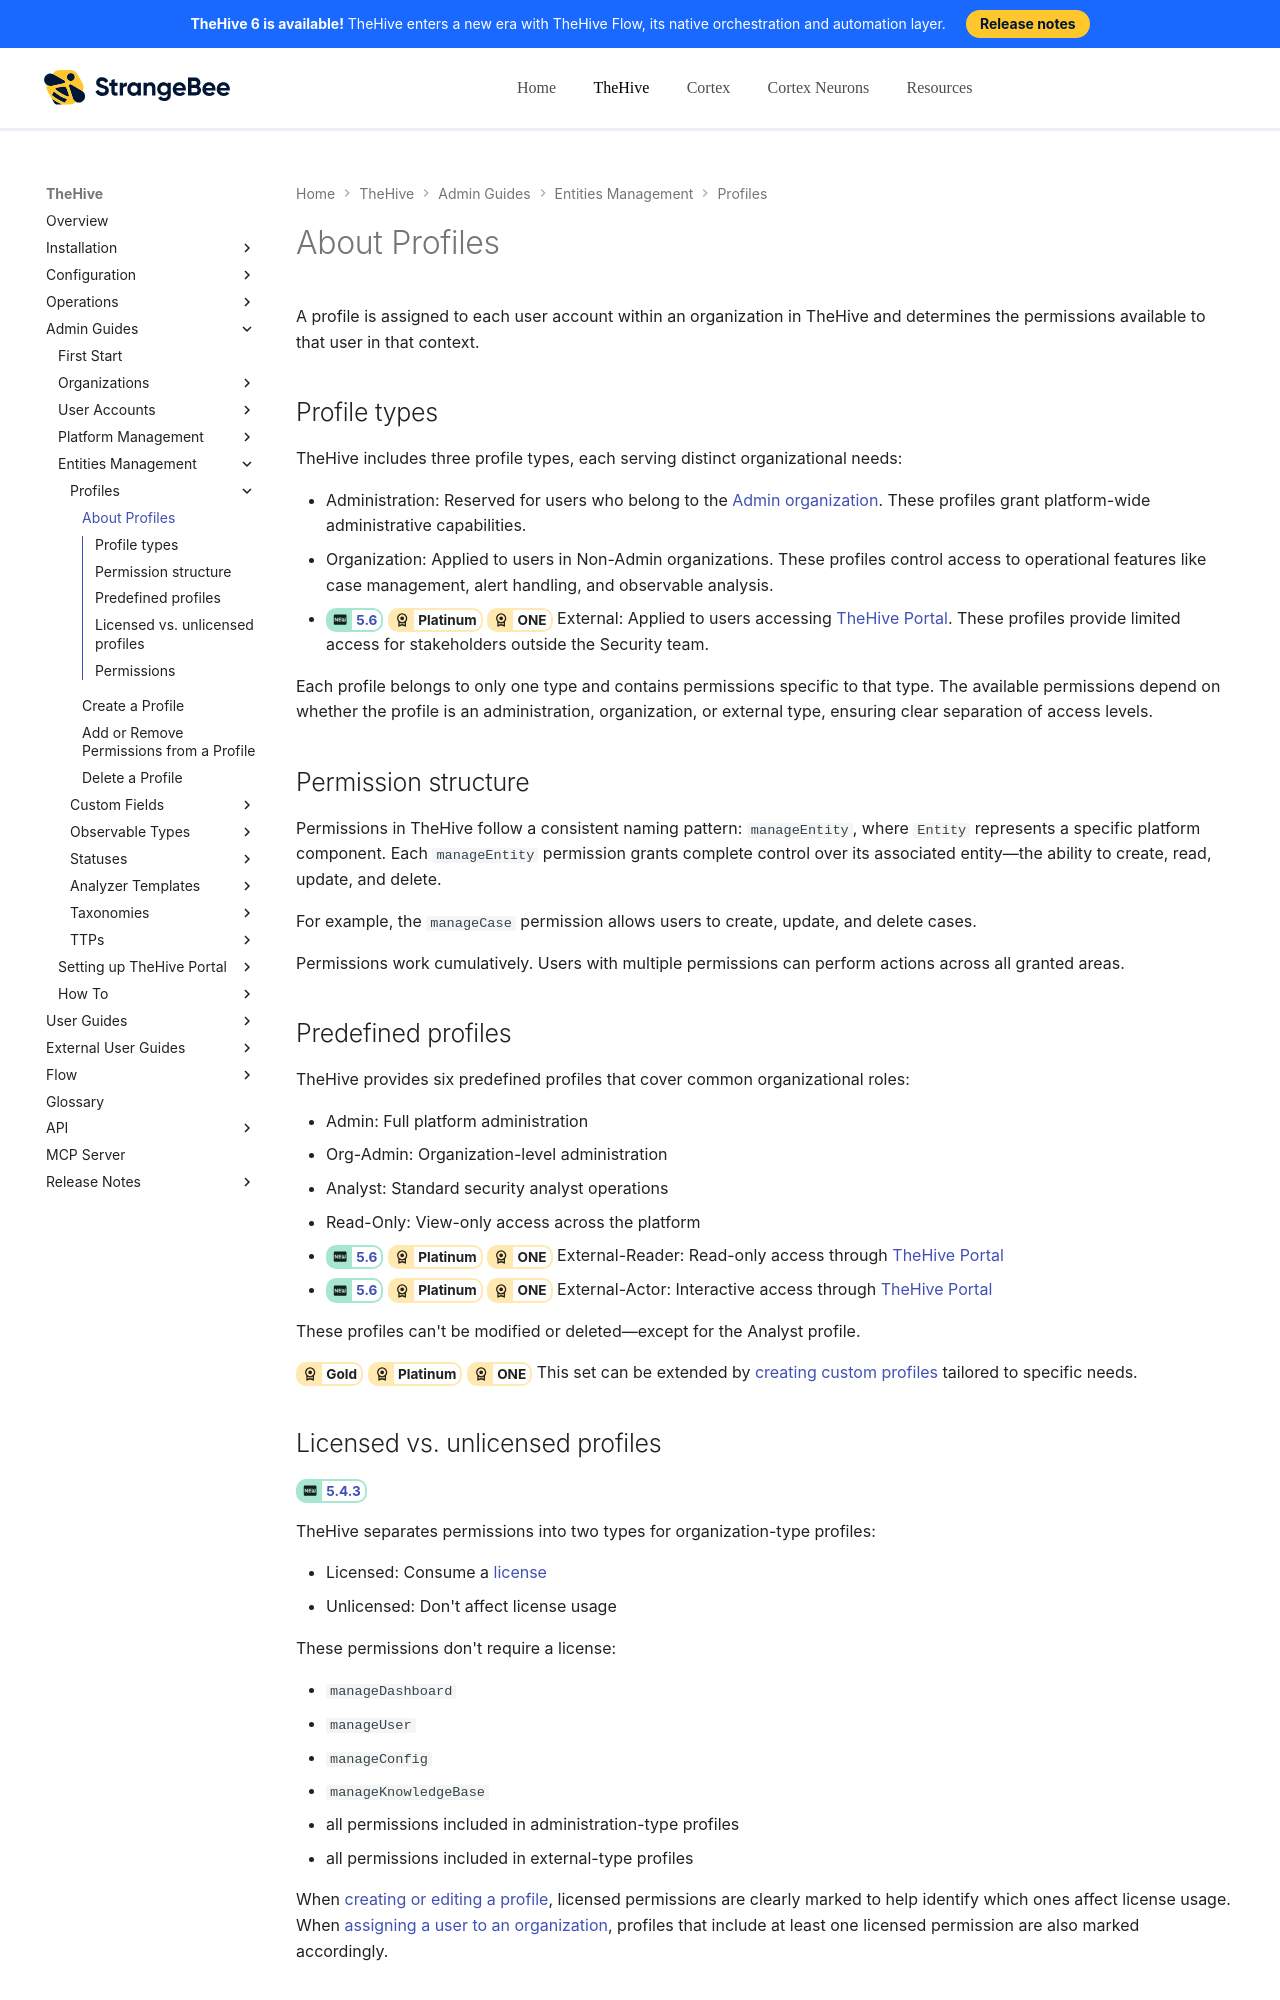

repository: StrangeBeeCorp/docs · page: thehive/administration/profiles/about-profiles/index.html · generator: mkdocs

# About Profiles

A profile is assigned to each user account within an organization in TheHive and determines the permissions available to that user in that context.

## Profile types

TheHive includes three profile types, each serving distinct organizational needs:

* Administration: Reserved for users who belong to the [Admin organization](../organizations/about-organizations.md#default-setup). These profiles grant platform-wide administrative capabilities.
* Organization: Applied to users in Non-Admin organizations. These profiles control access to operational features like case management, alert handling, and observable analysis.
* <!-- md:version 5.6 --> <!-- md:license Platinum --> <!-- md:license ONE --> External: Applied to users accessing [TheHive Portal](../thehive-portal/about-thehive-portal.md). These profiles provide limited access for stakeholders outside the Security team.

Each profile belongs to only one type and contains permissions specific to that type. The available permissions depend on whether the profile is an administration, organization, or external type, ensuring clear separation of access levels.

## Permission structure

Permissions in TheHive follow a consistent naming pattern: `manageEntity`, where `Entity` represents a specific platform component. Each `manageEntity` permission grants complete control over its associated entity—the ability to create, read, update, and delete.

For example, the `manageCase` permission allows users to create, update, and delete cases.

Permissions work cumulatively. Users with multiple permissions can perform actions across all granted areas.
